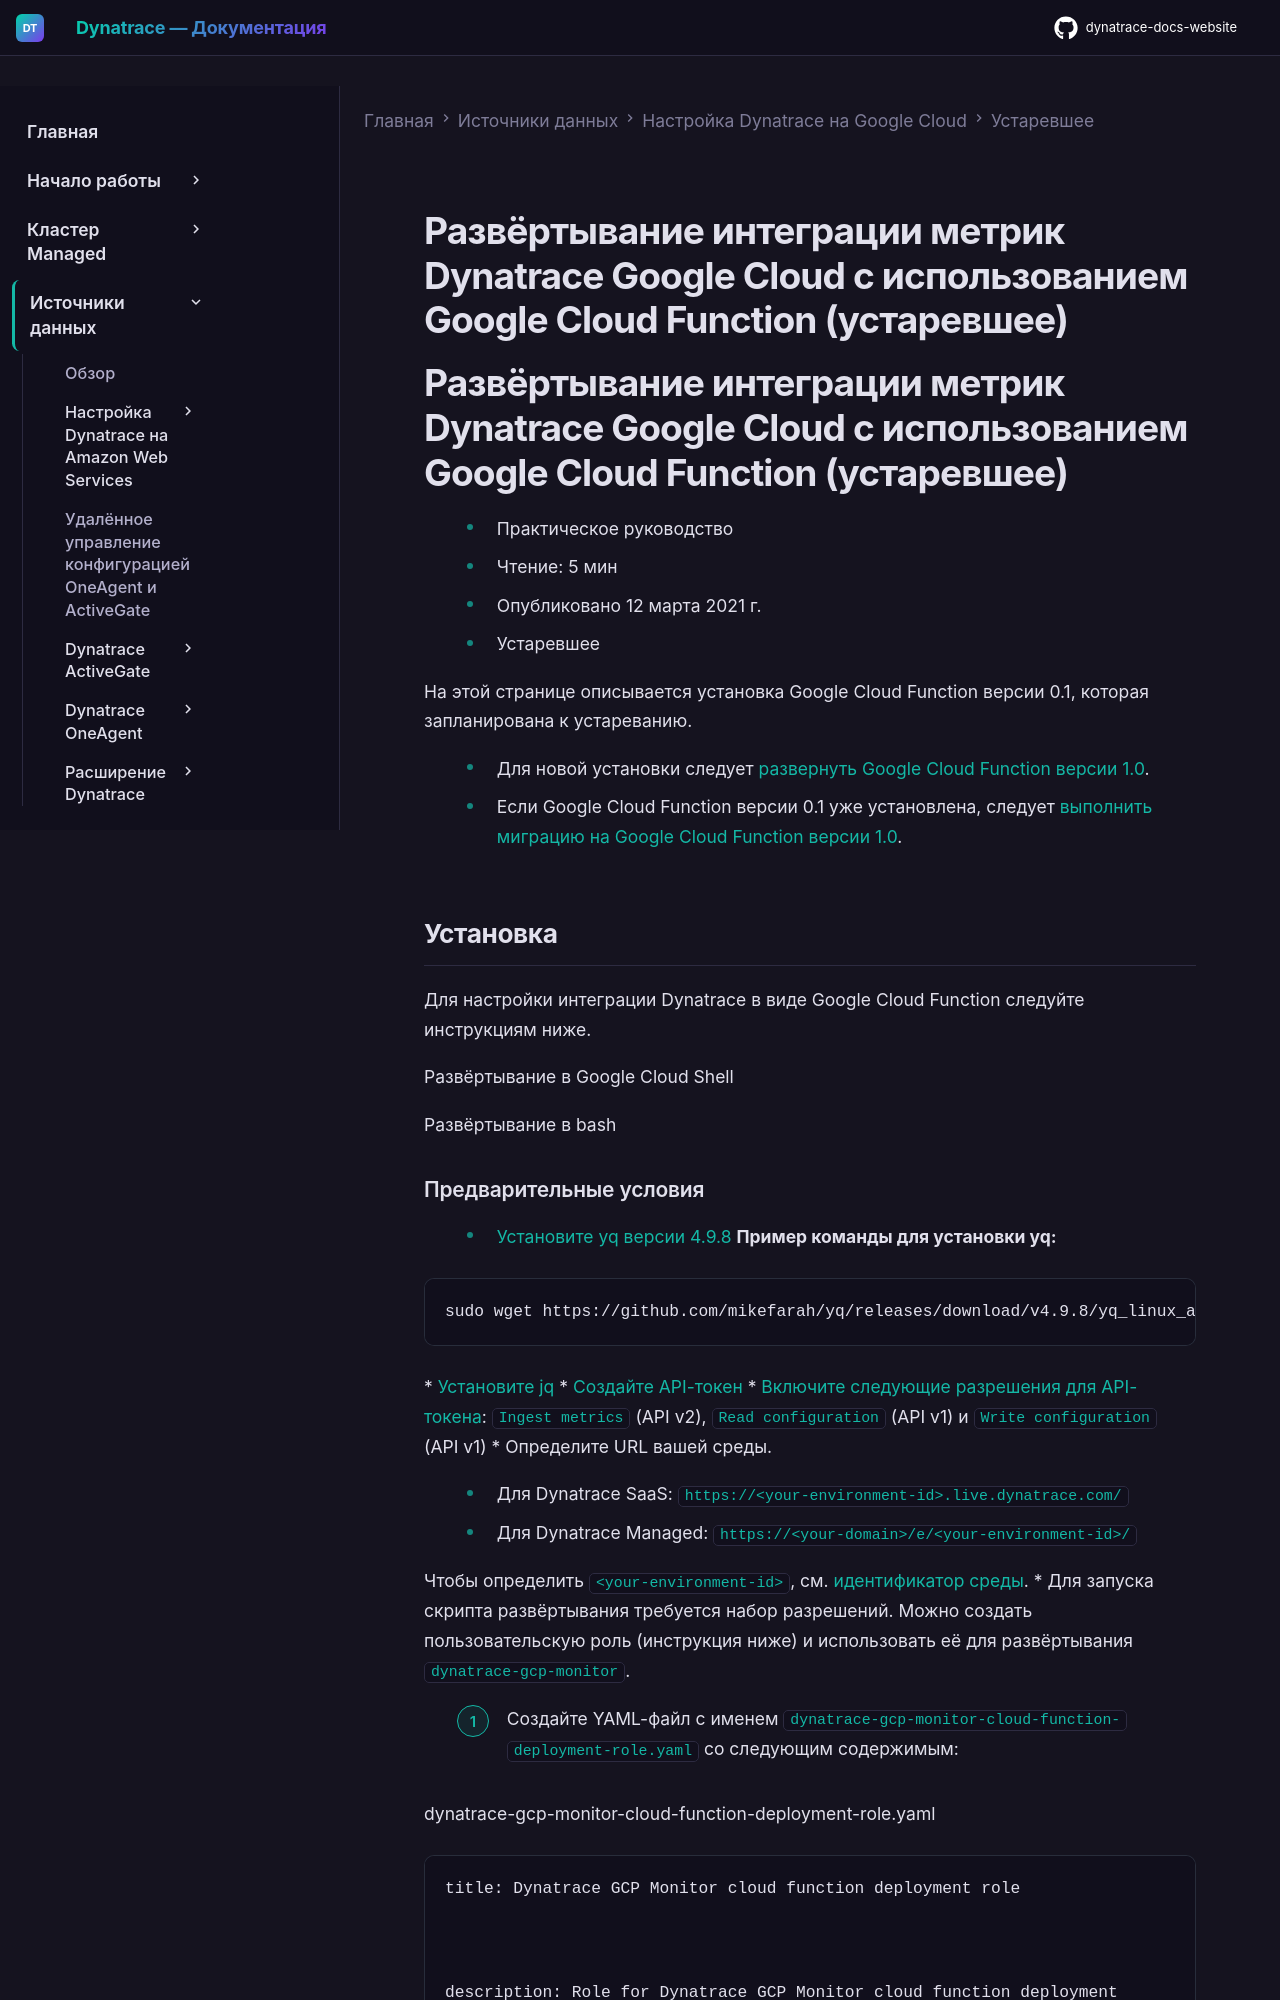

repository: Yerkebulan-Ardabayev/dynatrace-docs-website · page: managed-ru/ingest-from/google-cloud-platform/legacy/deploy-with-google-cloud-function-legacy/index.html · generator: mkdocs

---
title: Развёртывание интеграции метрик Dynatrace Google Cloud с использованием Google Cloud Function (устаревшее)
source: https://docs.dynatrace.com/managed/ingest-from/google-cloud-platform/legacy/deploy-with-google-cloud-function-legacy
scraped: 2026-05-12T12:08:49.693134
---

# Развёртывание интеграции метрик Dynatrace Google Cloud с использованием Google Cloud Function (устаревшее)

# Развёртывание интеграции метрик Dynatrace Google Cloud с использованием Google Cloud Function (устаревшее)

* Практическое руководство
* Чтение: 5 мин
* Опубликовано 12 марта 2021 г.
* Устаревшее

На этой странице описывается установка Google Cloud Function версии 0.1, которая запланирована к устареванию.

* Для новой установки следует [развернуть Google Cloud Function версии 1.0](/managed/ingest-from/google-cloud-platform/gcp-integrations/gcp-guide/deploy-with-google-cloud-function "Настройка мониторинга сервисов Google Cloud с помощью Google Cloud Functions.").
* Если Google Cloud Function версии 0.1 уже установлена, следует [выполнить миграцию на Google Cloud Function версии 1.0](/managed/ingest-from/google-cloud-platform/gcp-integrations/gcp-guide/migrate-gcp-function "Миграция интеграции с Google Cloud с версии 0.1 на версию 1.0 в Kubernetes и в виде Google Cloud Function.").

## Установка

Для настройки интеграции Dynatrace в виде Google Cloud Function следуйте инструкциям ниже.

Развёртывание в Google Cloud Shell

Развёртывание в bash
